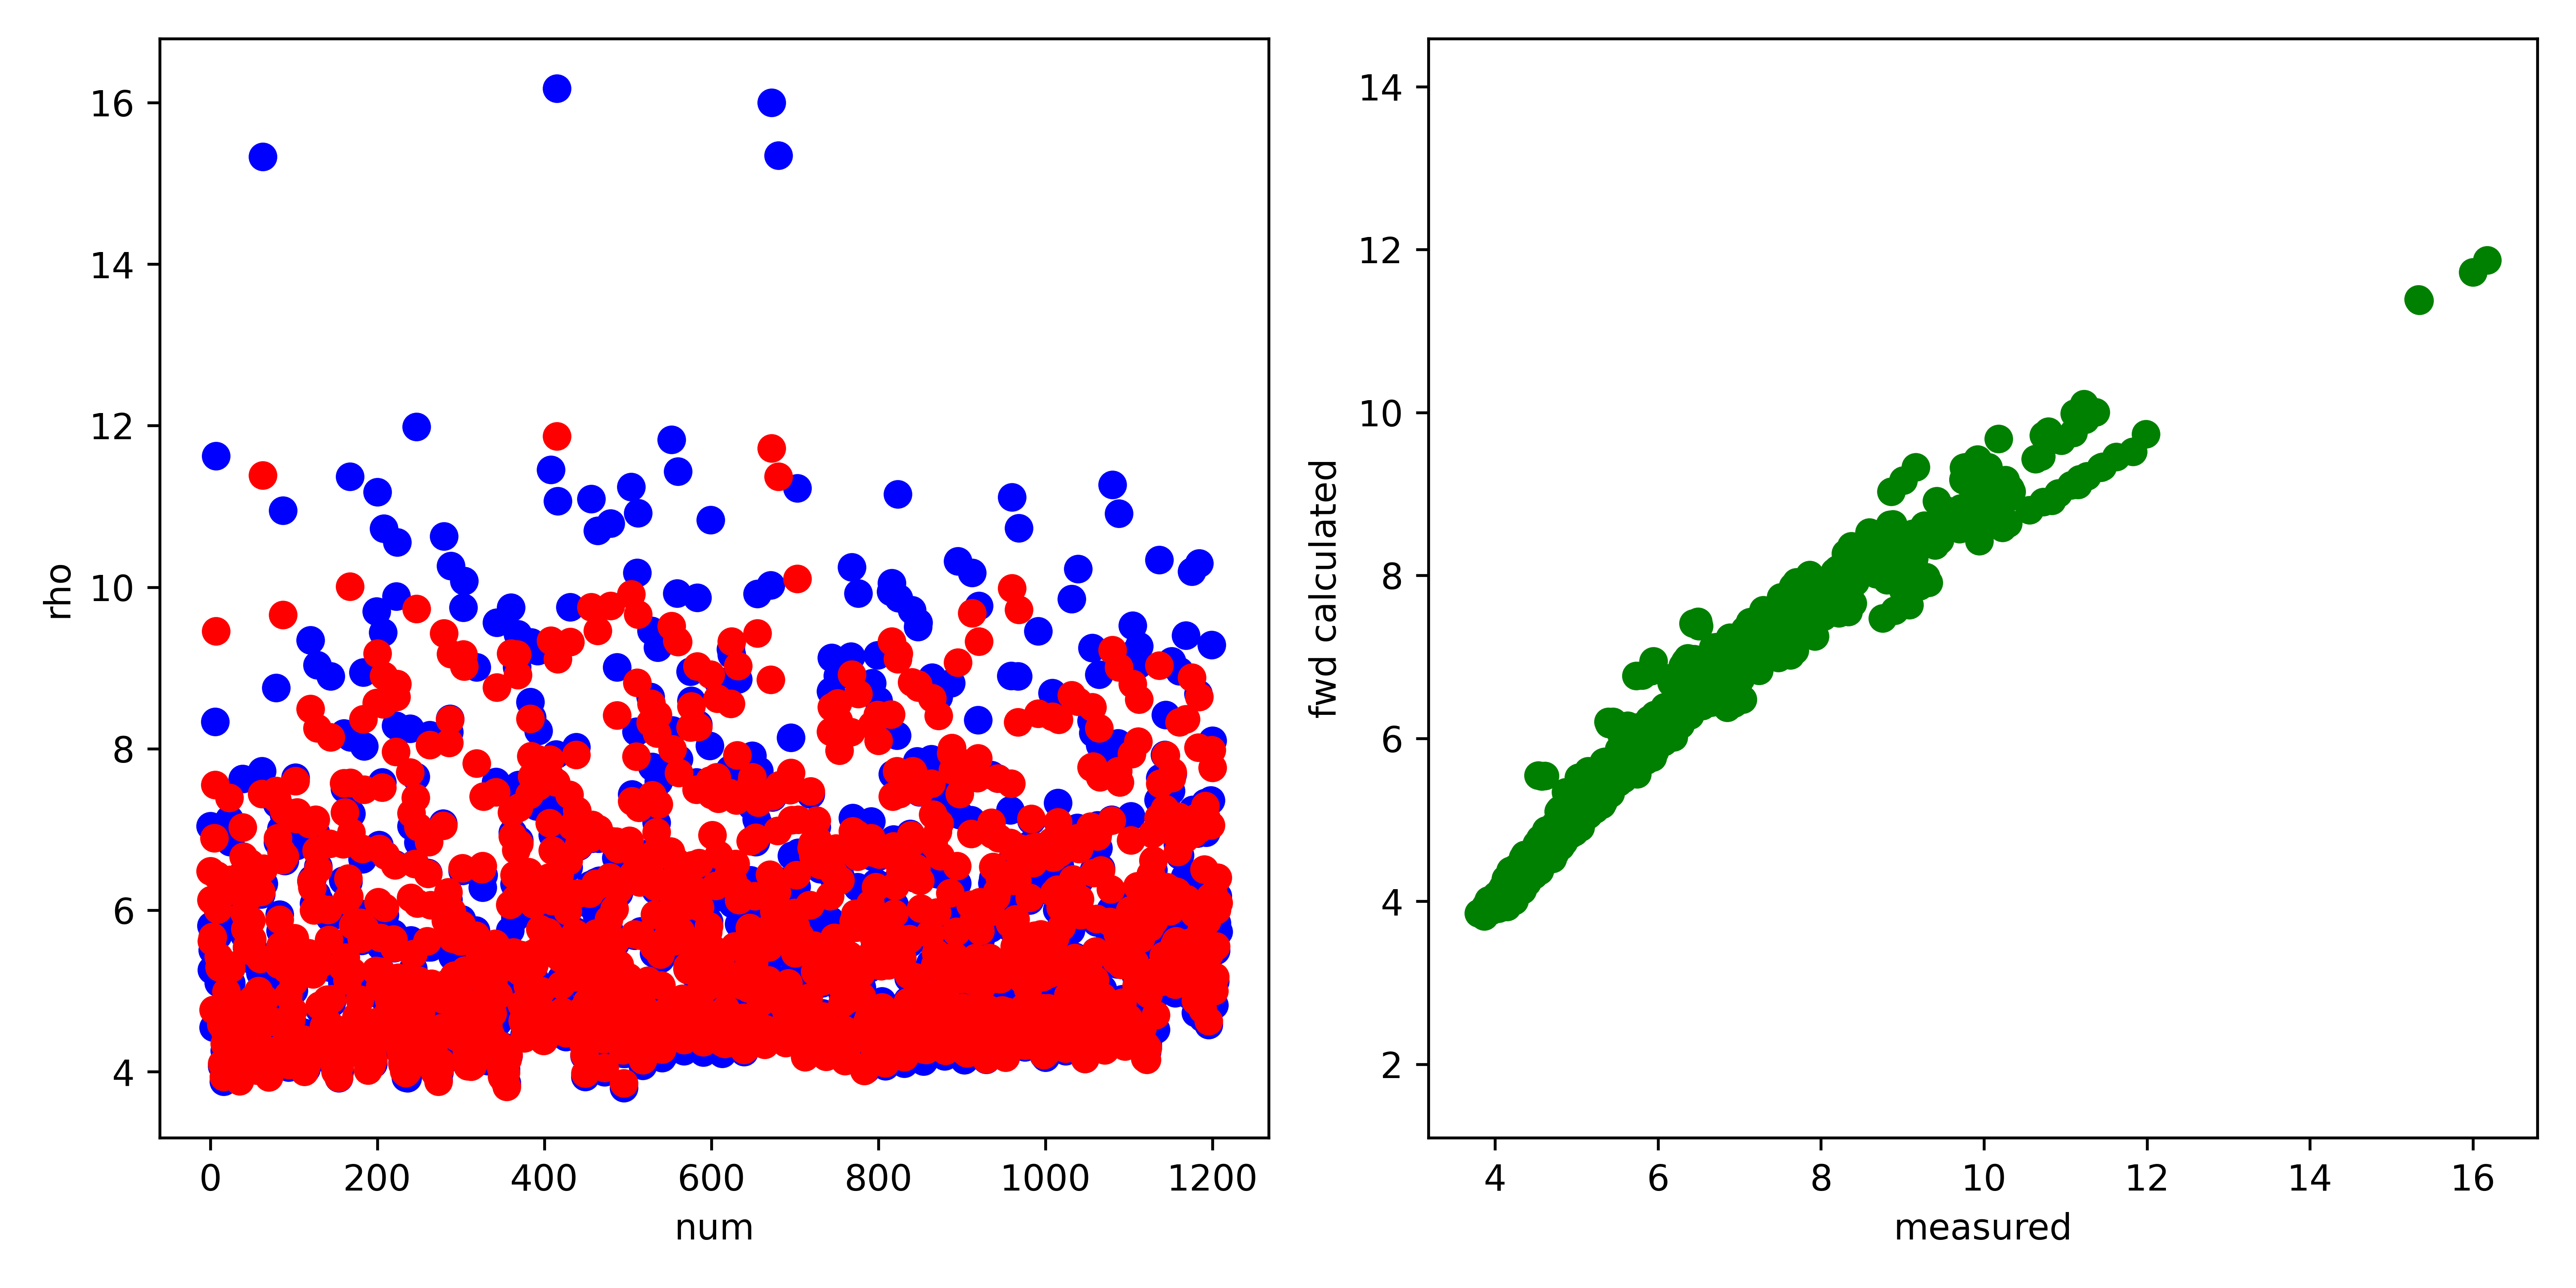

Source data for this figure (header and first rows):
, fwd, measured, misfit, abs_misfit, percent_misfit
0, 6.481, 7.039, -0.5581, 0.5581, 0.07928
1, 6.13, 5.808, 0.3223, 0.3223, 0.0555
2, 5.617, 5.263, 0.3535, 0.3535, 0.06717
3, 5.673, 5.508, 0.1644, 0.1644, 0.02985
4, 4.765, 4.55, 0.2152, 0.2152, 0.04731
5, 6.892, 6.962, -0.07047, 0.07047, 0.01012
6, 7.553, 8.335, -0.782, 0.782, 0.09381
7, 9.454, 11.62, -2.169, 2.169, 0.1866
8, 6.432, 6.932, -0.5002, 0.5002, 0.07215
9, 6.013, 5.686, 0.3267, 0.3267, 0.05745
10, 5.427, 5.101, 0.3255, 0.3255, 0.0638
11, 5.292, 5.102, 0.1898, 0.1898, 0.0372
12, 4.68, 4.545, 0.1355, 0.1355, 0.02981
13, 4.584, 4.549, 0.03483, 0.03483, 0.007656
14, 4.1, 4.071, 0.02864, 0.02864, 0.007035
15, 4.61, 4.6, 0.0104, 0.0104, 0.002262
16, 3.938, 3.882, 0.05677, 0.05677, 0.01463
17, 4.349, 4.263, 0.08603, 0.08603, 0.02018
18, 4.487, 4.36, 0.1269, 0.1269, 0.02911
19, 4.991, 4.807, 0.1845, 0.1845, 0.03839
20, 4.946, 4.749, 0.1973, 0.1973, 0.04155
21, 5.322, 4.954, 0.3684, 0.3684, 0.07437
22, 6.238, 5.923, 0.3142, 0.3142, 0.05305
23, 7.391, 7.129, 0.2621, 0.2621, 0.03677
24, 6.378, 6.848, -0.4699, 0.4699, 0.06862
25, 5.281, 5.104, 0.1772, 0.1772, 0.03472
26, 4.192, 4.175, 0.01631, 0.01631, 0.003907
27, 4.211, 4.201, 0.009586, 0.009586, 0.002282
28, 4.01, 4.059, -0.04908, 0.04908, 0.01209
29, 4.074, 4.175, -0.1018, 0.1018, 0.02438
30, 4.008, 4.235, -0.2269, 0.2269, 0.05357
31, 3.964, 4.072, -0.1079, 0.1079, 0.02649
32, 3.996, 4.092, -0.09609, 0.09609, 0.02348
33, 4.08, 4.248, -0.1678, 0.1678, 0.03949
34, 4.002, 4.202, -0.2001, 0.2001, 0.04761
35, 3.884, 3.953, -0.06863, 0.06863, 0.01736
36, 4.049, 4.08, -0.03042, 0.03042, 0.007456
37, 4.325, 4.348, -0.0224, 0.0224, 0.005152
38, 4.833, 4.713, 0.1197, 0.1197, 0.02539
39, 7.024, 7.624, -0.6003, 0.6003, 0.07874
40, 6.663, 6.468, 0.195, 0.195, 0.03015
41, 5.969, 5.69, 0.2791, 0.2791, 0.04905
42, 5.765, 5.679, 0.08593, 0.08593, 0.01513
43, 4.577, 4.446, 0.1316, 0.1316, 0.02959
44, 5.547, 5.531, 0.01687, 0.01687, 0.00305
45, 5.505, 5.565, -0.06019, 0.06019, 0.01082
46, 6.479, 6.452, 0.02622, 0.02622, 0.004063
47, 6.177, 5.401, 0.7751, 0.7751, 0.1435
48, 6.582, 6.367, 0.2152, 0.2152, 0.0338
49, 5.87, 5.634, 0.2362, 0.2362, 0.04192
50, 5.642, 5.57, 0.07187, 0.07187, 0.0129
51, 4.907, 4.859, 0.04839, 0.04839, 0.009959
52, 4.777, 4.859, -0.08219, 0.08219, 0.01691
53, 4.2, 4.245, -0.04558, 0.04558, 0.01074
54, 4.735, 4.811, -0.07661, 0.07661, 0.01592
55, 4.018, 4.026, -0.007723, 0.007723, 0.001918
56, 4.384, 4.37, 0.0134, 0.0134, 0.003065
57, 4.506, 4.464, 0.04206, 0.04206, 0.009421
58, 4.999, 4.91, 0.08871, 0.08871, 0.01807
59, 4.965, 4.876, 0.08817, 0.08817, 0.01808
... 1,148 more rows
